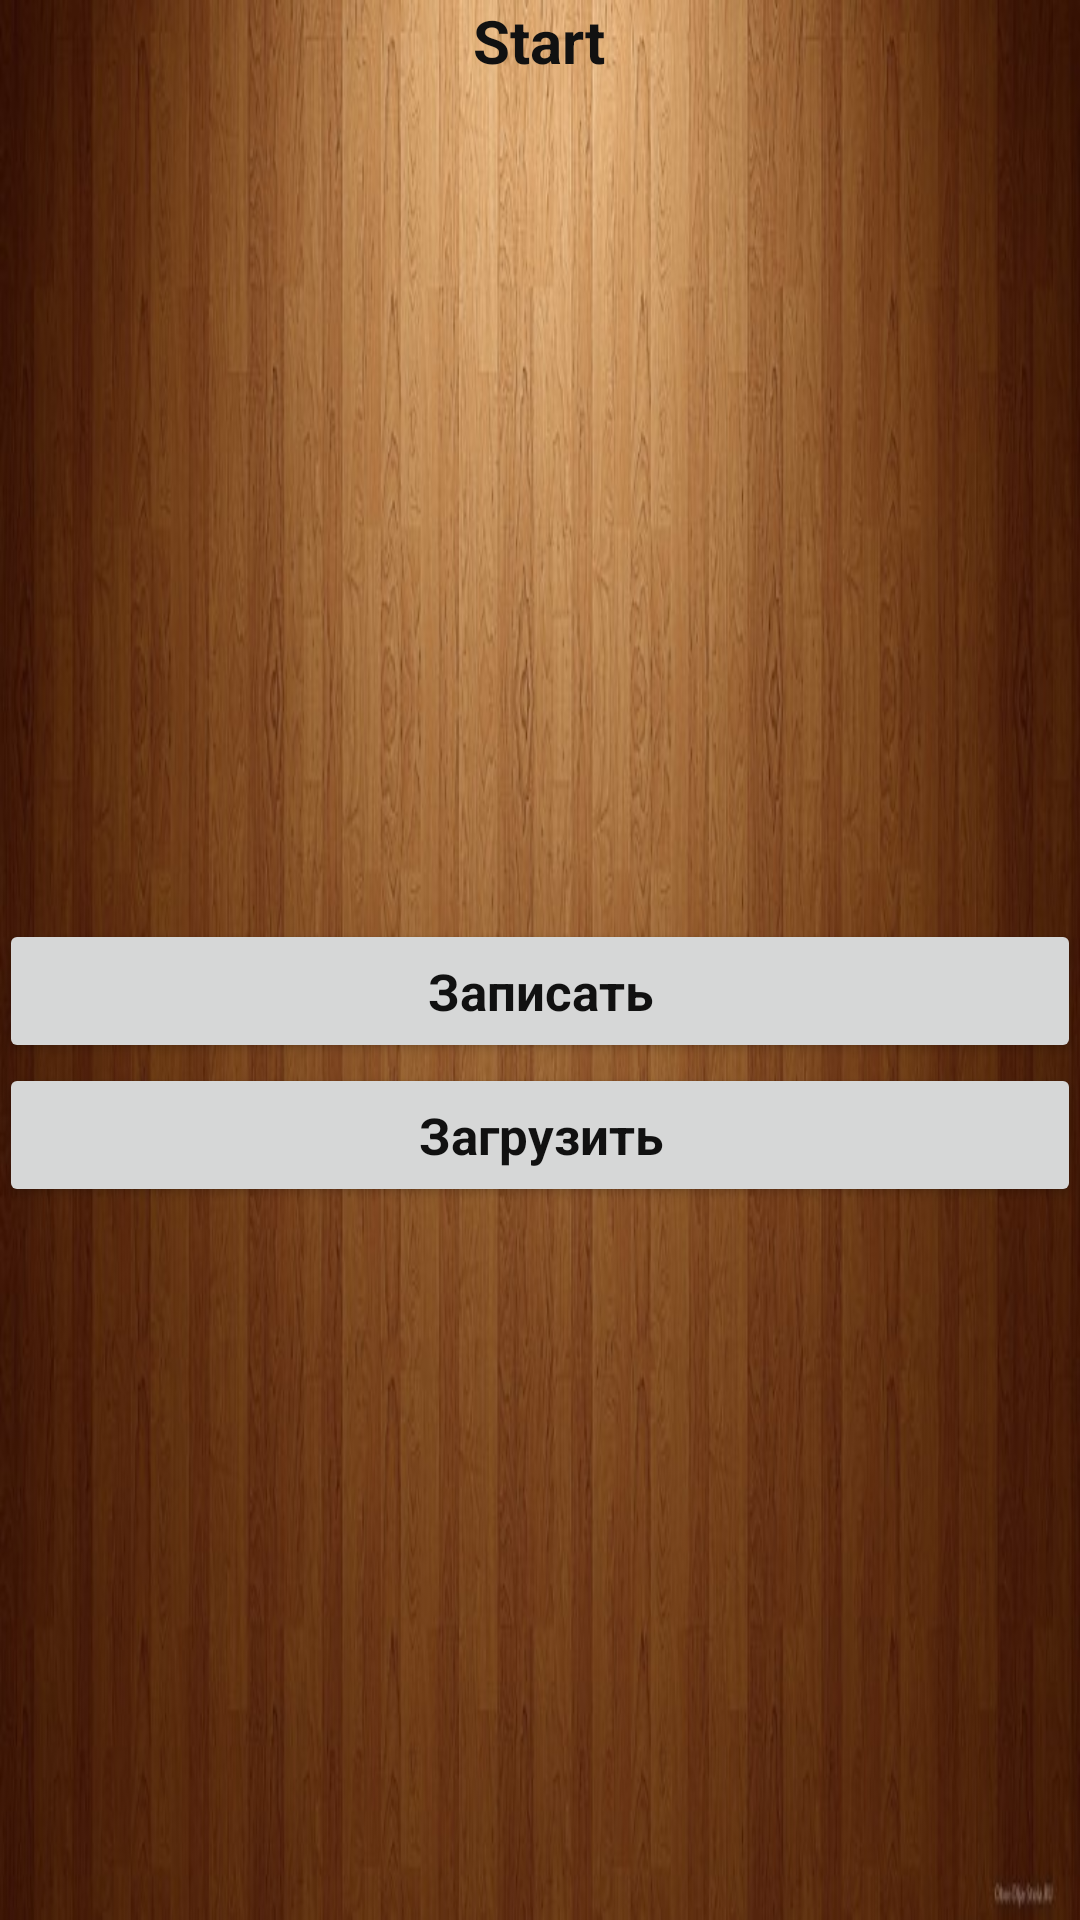

This screen was rendered from an Android layout file. Write that file and the resources it references.
<!-- AndroidManifest.xml: application theme MainTheme -->
<!-- res/layout/activity_main.xml -->
<?xml version="1.0" encoding="utf-8"?>
<RelativeLayout xmlns:android="http://schemas.android.com/apk/res/android"
    xmlns:tools="http://schemas.android.com/tools"
    android:layout_width="match_parent"
    android:layout_height="match_parent"
    android:paddingBottom="@dimen/activity_vertical_margin"
    android:paddingLeft="@dimen/activity_horizontal_margin"
    android:paddingRight="@dimen/activity_horizontal_margin"
    android:paddingTop="@dimen/activity_vertical_margin"
    android:background="@drawable/wood"
    tools:context="ru.stupnikov.application.speculator.MainActivity">

    <TextView
        android:layout_width="wrap_content"
        android:layout_height="wrap_content"
        android:textAppearance="?android:attr/textAppearanceLarge"
        android:text="Start"
        android:onClick="dateTextView_Click"
        android:id="@+id/dateTextView"
        android:textColor="@color/black"
        android:textStyle="bold"
        android:layout_alignParentTop="true"
        android:layout_centerHorizontal="true" />

    <TextView
        android:layout_width="wrap_content"
        android:layout_height="wrap_content"
        android:id="@+id/parsesTextView"
        android:layout_below="@+id/dateTextView"
        android:layout_alignParentLeft="true"
        android:layout_alignParentStart="true" />

    <ScrollView
        android:layout_width="wrap_content"
        android:layout_height="wrap_content"
        android:id="@+id/scrollView"
        android:layout_below="@+id/parsesTextView"
        android:layout_alignParentRight="true"
        android:layout_alignParentEnd="true"
        android:layout_alignParentLeft="true"
        android:layout_alignParentStart="true"
        android:layout_above="@+id/newTextView">

        <TextView
            android:layout_width="wrap_content"
            android:layout_height="wrap_content"
            android:textStyle="bold"
            android:text=""
            android:textSize="20dp"
            android:id="@+id/valuta"/>
    </ScrollView>

    <TextView
        android:layout_width="wrap_content"
        android:layout_height="wrap_content"
        android:id="@+id/newTextView"
        android:layout_centerVertical="true"
        android:layout_alignParentLeft="true"
        android:layout_alignParentStart="true" />

    <Button
        style="@style/buttonStyle"
        android:layout_width="wrap_content"
        android:layout_height="wrap_content"
        android:text="Записать"
        android:id="@+id/saveButton"
        android:layout_below="@+id/scrollView"
        android:layout_alignParentLeft="true"
        android:layout_alignParentRight="true"
         />
    <Button
        style="@style/buttonStyle"
        android:layout_width="wrap_content"
        android:layout_height="wrap_content"
        android:layout_below="@+id/saveButton"
        android:text="Загрузить"
        android:id="@+id/loadButton"
        android:onClick="loadButton_Click"
        android:layout_alignParentLeft="true"
        android:layout_alignParentRight="true"
        />


</RelativeLayout>
<!-- resources referenced by this layout -->
<resources>
  <color name="black">#111</color>
  <!-- drawable wood: jpg bitmap (drawable, 73539 bytes) -->
  <style name="buttonStyle" parent="MainTheme">
          <item name="android:textColor">@color/black</item>
          <item name="android:textSize">17sp</item>
      </style>
  <style name="MainTheme" parent="AppTheme">
          <item name="android:textSize">20sp</item>
          <item name="android:textColor">@color/black</item>
          <item name="android:windowNoTitle">true</item>
          <item name="android:cacheColorHint">@color/black</item>
          <item name="android:textStyle">bold</item>
  
  
      </style>
  <style name="AppTheme" parent="Theme.AppCompat.Light.DarkActionBar">
          
          <item name="colorPrimary">@color/colorPrimary</item>
          <item name="colorPrimaryDark">@color/colorPrimaryDark</item>
          <item name="colorAccent">@color/colorAccent</item>
      </style>
  <color name="colorPrimary">#3F51B5</color>
  <color name="colorPrimaryDark">#303F9F</color>
  <color name="colorAccent">#FF4081</color>
</resources>
